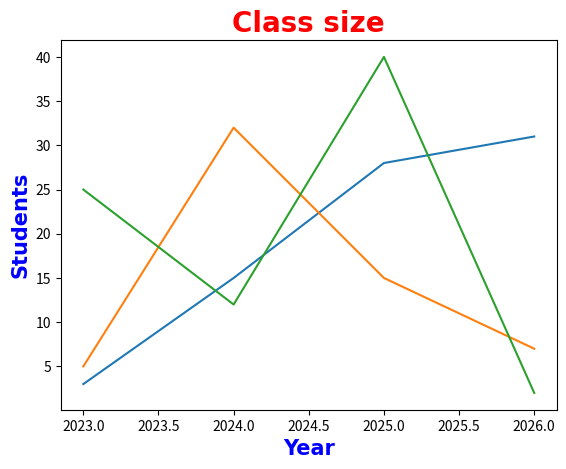

Generate this figure with matplotlib:
import matplotlib.pyplot as plt       
import numpy as np   

x = np.array([2023, 2024, 2025, 2026])
y1 = np.array([3, 15, 28, 31])
y2 = np.array([5, 32, 15, 7])
y3 = np.array([25, 12, 40, 2])

# customize the title of the plots
plt.title("Class size", fontsize=20,  # customize the font size of the title
                        family="Arial",  # customize the font family of the title
                        fontweight="bold",  # customize the font weight(font type) of the title
                        color="Red")  # customize the font color of the title

# customize the x label
plt.xlabel("Year",  fontsize=15,  # customize the font size of the x label
                    family="Arial",  # customize the font family of the x label
                    fontweight="bold",  # customize the font weight(font type) of the x label
                    color="Blue")  # customize the font color of the x label

# customize the y label
plt.ylabel("Students",  fontsize=15,  # customize the font size of the y label
                        family="Arial",  # customize the font family of the y label
                        fontweight="bold",  # customize the font weight(font type) of the y label
                        color="Blue")  # customize the font color of the y label

plt.plot(x, y1)
plt.plot(x, y2)
plt.plot(x, y3)

plt.show()
